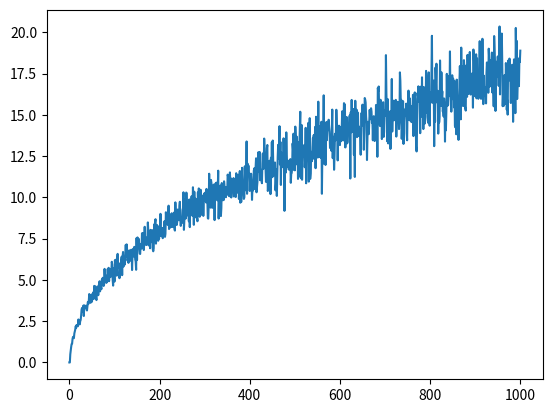

Write the Python code that produced this figure.
import random
import matplotlib.pyplot as plt


def simulate_rec(point):
    """for some reason unittest does not immediately seem to work with recursive functions. """
    print(point)
    if point[0] <= 1 or point[1] <= 1:
        if point[0] == point[1]:
            return 0
        return max(point[0], point[1]) * 1/2
    else:
        if random.random() < 1/2:
            simulate([point[0] - 1, point[1]])
        else:
            simulate([point[0], point[1] - 1])


def simulate(point):
    """non-rec version of above function. """
    while point[0] > 1 and point[1] > 1:
        # print(point)
        if random.random() < 1/2:
            point[0] -= 1
        else:
            point[1] -= 1
    if point[0] <= 1 and point[1] <= 1:
        # print('should i be here though')
        return 0
    else:
        return (max(point[0], point[1]) - 1) * 1/2


def main():
    max_grid_size = 1000
    simulations = 100

    avg_stops = []

    for size in range(max_grid_size + 1):
        counter = 0
        for _ in range(simulations):
            counter += simulate([size, size])
        avg_stops.append(counter / simulations)

    plt.plot(avg_stops)
    plt.show()


if __name__ == '__main__':
    main()
